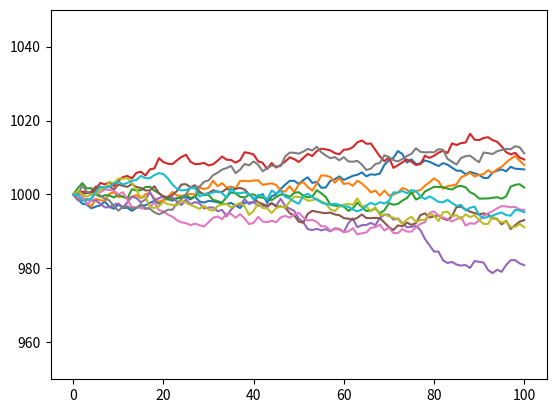

Generate this figure with matplotlib:
import numpy as np
import matplotlib.pyplot as plt


class Simulation:
    def __init__(self, mu, sigma):
        self.mu = mu
        self.sigma = sigma

    def run(self, start, simulations, iterations):
        # Create an list that repeats element `start`, `simulations` times.
        generation = [start] * simulations
        # Add it as the first result
        generations = [generation[:]]

        # For each iteration
        for _ in range(iterations):

            # For each simulation
            for index in range(simulations):
                # Take a normal distributed sample
                sample = np.random.normal(loc=self.mu, scale=self.sigma)
                # Update the current generation with the sample
                generation[index] = generation[index] * sample

            # Append **a copy** of the generation to the result.
            # `list[:]` makes a copy of `list`.
            generations.append(generation[:])

        # Return the generated generations
        return generations


simulation = Simulation(mu=1.00001, sigma=0.001)
simulations = simulation.run(start=1000, simulations=10, iterations=100)
for s in simulations:
    print(s)

delta = 50
plt.ylim(1000-delta, 1000+delta)
plt.plot(simulations, scaley=False)
plt.show()
